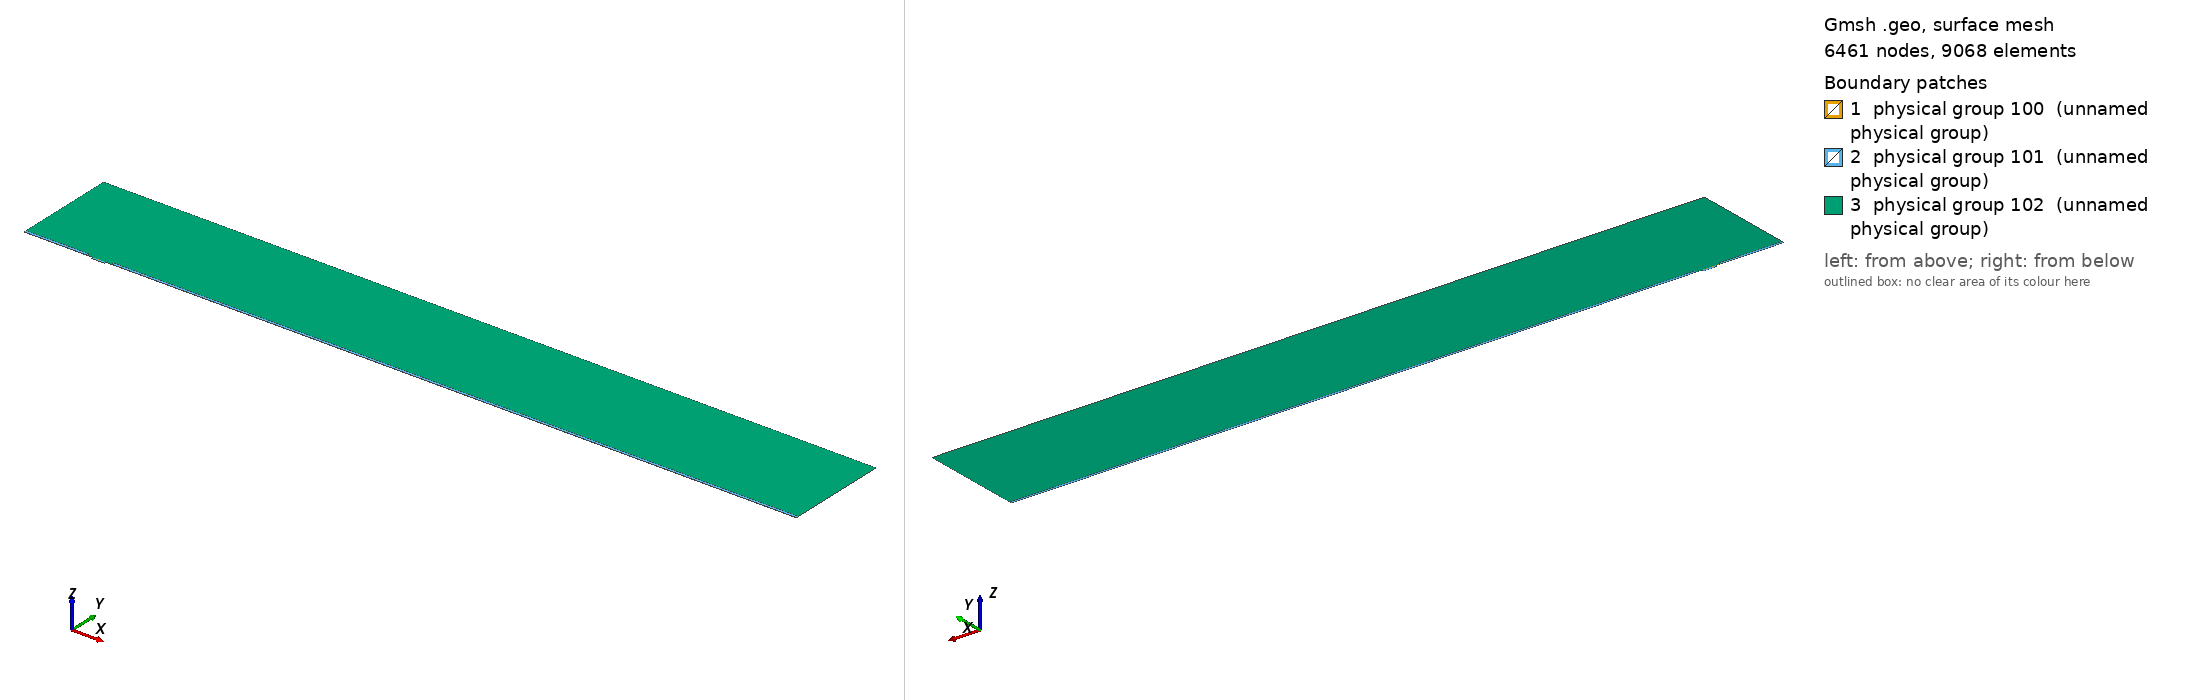

Gmsh geometry script, surface-meshed: 6461 nodes, 9068 surface elements. Boundary patches (legend numbers): 1 physical group 100 (unnamed physical group), 2 physical group 101 (unnamed physical group), 3 physical group 102 (unnamed physical group). Left view from above one corner, right view from below the opposite corner. Legend entries are the model's physical surfaces. The drawing asked Gmsh for element sizes between 1% and 20% of the model's largest extent; the script's own settings can give other sizes.

=== mesh.geo (drawn) ===
// Macro parameters
deltaStar = 1;
D = 2.75 * deltaStar; // depth of the gap 
W = 19 * deltaStar; // width of the gap
r = 8; // length of non-constant quads upstream and downstream of the gap
BL = 0.25 * deltaStar; // height of the second layer of quad elements
BL_upper = 3.5 * deltaStar; // height of the third layer of quad elements
x0 = 100 * deltaStar; // x distance from inflow to gap
lengthOutflow = 1000 * deltaStar; // length after the gap
x3 = W + lengthOutflow; // last point of the domain
height = 150 * deltaStar; // height of the triangular region
triagHeightRegion_inflow = height - BL - BL_upper; // height of the triangular region


// Micro parameters
dx = 0.05; // dx of square elements near the leading and trailing edge of the gap (most resolution-demanding points in the domain)
size_triag_v_top = 32; // size of the elements in the upper triangular region

// All the value below are between 0 and 1. =1  means the elements are all equal in size. Avoid using values very close to 1, because we dividing by log(p) in the formula.
p_in_v_right = 0.87; // densitiy concentration of elements inside the gap, vertically, near the right wall.
p_in_v_left = 0.8; // densitiy concentration of elements inside the gap, vertically, near the left wall.
p_in_h = 0.9; // densitiy concentration of elements inside the gap, horizontally. 

p_out_h = 0.5; // densitiy concentration of elements outside the gap, horizontally.
p_out_h_upper = 0.4; // densitiy concentration of elements outside the gap, horizontally on the upper layer of quads
p_out_v_inflow_dense = 0.8; // densitiy concentration of elements outside the gap, vertically, near the inflow and the gap
p_out_v_inflow_sparse = 0.99; // densitiy concentration of elements outside the gap, vertically, near the inflow and far from the gap
p_out_v_outflow_dense = 0.9; // densitiy concentration of elements outside the gap, vertically, near the outflow and the gap
p_out_v_outflow_sparse = 0.995; // densitiy concentration of elements outside the gap, vertically, near the outflow and far from the gap
p_triag_h_inflow = 0.8; // densitiy concentration of elements in the triangular region of the domain, horizontally.
p_triag_h_outflow = p_triag_h_inflow; // densitiy concentration of elements in the triangular region of the domain, horizontally.

enlarge_triag_inflow = 1.1; // heigher the value, larger the elements in the triangular region near the inflow
enlarge_triag_outflow = 1.1; // heigher the value, larger the elements in the triangular region near the outflow

// Automated parameters 
a_in_v_right = dx / (W / 2);
a_in_v_left = dx / (W / 2);
a_in_h = dx / (D / 2);
a_out_h = dx / BL;
a_out_v_inflow_dense = dx / r;
a_out_v_outflow_dense = dx / r;

// for the derivation of the formula, see file 20250123_gmshFormula.md in the docs folder
N_in_v_right = Ceil( Log (a_in_v_right / (1 - p_in_v_right + a_in_v_right * p_in_v_right)) / Log(p_in_v_right) );
N_in_v_left = Ceil( Log (a_in_v_left / (1 - p_in_v_left + a_in_v_left * p_in_v_left)) / Log(p_in_v_left) );
N_in_h = Ceil( Log (a_in_h / (1 - p_in_h + a_in_h * p_in_h)) / Log(p_in_h) );
N_out_h = Ceil( Log (a_out_h / (1 - p_out_h + a_out_h * p_out_h)) / Log(p_out_h) ) + 1; // + 1 is to correct the fact that the distance is too small to properly approximate the dx length
N_out_v_inflow_dense = Ceil( Log (a_out_v_inflow_dense / (1 - p_out_v_inflow_dense + a_out_v_inflow_dense * p_out_v_inflow_dense)) / Log(p_out_v_inflow_dense) );
N_out_v_outflow_dense = Ceil( Log (a_out_v_outflow_dense / (1 - p_out_v_outflow_dense + a_out_v_outflow_dense * p_out_v_outflow_dense)) / Log(p_out_v_outflow_dense) );

p_for_a_out_v_inflow_sparse_computation = p_out_v_inflow_dense;
p_for_a_out_v_outflow_sparse_computation = (p_out_v_outflow_dense + p_out_v_outflow_dense) / 2;
a_out_v_inflow_sparse = r / (x0 - r) * (1 - p_for_a_out_v_inflow_sparse_computation) / (1 - p_for_a_out_v_inflow_sparse_computation^(N_out_v_inflow_dense + 1));
a_out_v_outflow_sparse = r / (lengthOutflow - r) * (1 - p_for_a_out_v_outflow_sparse_computation) / (1 - p_for_a_out_v_outflow_sparse_computation^(N_out_v_outflow_dense + 1));

N_out_v_inflow_sparse = Ceil( Log(a_out_v_inflow_sparse / (1 - p_out_v_inflow_sparse + a_out_v_inflow_sparse * p_out_v_inflow_sparse)) / Log(p_out_v_inflow_sparse) );
N_out_v_outflow_sparse = Ceil( Log(a_out_v_outflow_sparse / (1 - p_out_v_outflow_sparse + a_out_v_outflow_sparse * p_out_v_outflow_sparse)) / Log(p_out_v_outflow_sparse) );


// second layer of quads
a_out_h_upper = (BL) / (BL_upper) * (1 - p_out_h) / (1 - p_out_h^(N_out_h + 1));
N_out_h_upper = Ceil( Log(a_out_h_upper / (1 - p_out_h_upper + a_out_h_upper * p_out_h_upper)) / Log(p_out_h_upper) );

// ---------------------------
// for triangular region
// ---------------------------
a_triag_h_inflow = (BL_upper) / (triagHeightRegion_inflow) * (1 - p_out_h_upper) / (1 - p_out_h_upper^(N_out_h_upper + 1));
a_triag_h_outflow = a_triag_h_inflow;
N_triag_v_top = Ceil( (x3 + x0) / size_triag_v_top ); // we assume p_triag_v = 1, otherwise the formula is different
N_triag_h_inflow = Ceil( Log(a_triag_h_inflow / (1 - p_triag_h_inflow + a_triag_h_inflow * p_triag_h_inflow)) / Log(p_triag_h_inflow) );
N_triag_h_outflow = Ceil( Log(a_triag_h_outflow / (1 - p_triag_h_outflow + a_triag_h_outflow * p_triag_h_outflow)) / Log(p_triag_h_outflow) );
N_triag_h_inflow = Ceil( N_triag_h_inflow / enlarge_triag_inflow );
N_triag_h_outflow = Ceil( N_triag_h_outflow / enlarge_triag_outflow );

Point(1) = {-x0, 0, 0};
Point(2) = {0,0,0};
Point(3) = {0,-D,0};
Point(4) = {W,-D,0};
Point(5) = {W,0,0};
Point(6) = {x3,0,0};
Point(8) = {x3,height,0};
Point(7) = {x3,BL,0};
Point(9) = {-x0,height,0};
Point(10) = {-x0,BL,0};
Point(11) = {0,BL,0};
Point(12) = {W,BL,0};
Point(13) = {W/2,0,0};
Point(14) = {W/2,BL,0};
Point(15) = {0,-D/2,0};
Point(16) = {W/2,-D,0};
Point(17) = {W,-D/2,0};
Point(18) = {-r,0,0};
Point(19) = {-r,BL,0};
Point(20) = {W + r,0,0};
Point(21) = {W + r,BL,0};
Point(22) = {-x0,BL+BL_upper,0};
Point(23) = {-r,BL+BL_upper,0};
Point(24) = {W + r,BL+BL_upper,0};
Point(25) = {x3,BL+BL_upper,0};

Line(1) = {1,18};
Line(2) = {2,15};
Line(3) = {3,16};
Line(4) = {4,17};
Line(5) = {5,20};
Line(6) = {6,7};
Line(7) = {7,25};
Line(8) = {8,9};
Line(9) = {9,22};
Line(10) = {10,19};
Line(11) = {10,1};
Line(12) = {11,14};
Line(13) = {12,21};
Line(14) = {2,13};
Line(15) = {15,3};
Line(16) = {16,4};
Line(17) = {17,5};
Line(18) = {13,5};
Line(19) = {14,12};
Line(20) = {18,2};
Line(21) = {20,6};
Line(22) = {21,7};
Line(23) = {19,11};
Line(24) = {22,10};
Line(25) = {25,8};
Line(26) = {25,24};
Line(27) = {22,23};
Line(28) = {23,19};
Line(29) = {24,21};

// outer quads
Curve Loop(1) = {5, 21, 6, -22, -13, -19, -12, -23, -10, 11, 1, 20, 14, 18};
Plane Surface(1) = {1};

// inside gap
Curve Loop(2) = {2, 15, 3, 16, 4, 17, -18, -14};
Plane Surface(2) = {2};

// triangular region
Curve Loop(3) = {23, 12, 19, 13, -29, -26, 25, 8, 9, 27, 28};
Plane Surface(3) = {3};

// 3rd layer of quads
Curve Loop(4) = {-24, 27, 28,-10};
Curve Loop(5) = {-29, -26, -7, -22};

Plane Surface(4) = {4};
Plane Surface(5) = {5};


// This defines the surfaces that will be meshed with quad elements
Transfinite Surface {1} = {1, 6, 7, 10};
Transfinite Surface {2} = {3, 4, 5, 2}; // number '2' must match the number '2' of plane surface
Transfinite Surface {4} = {19, 23, 22, 10};
Transfinite Surface {5} = {7, 25, 24, 21};

Transfinite Curve {18, 16, 19} = N_in_v_right Using Progression p_in_v_right;
Transfinite Curve {-14, -3, -12} = N_in_v_left Using Progression p_in_v_left;
Transfinite Curve {-2, 15, 17, -4} = N_in_h Using Progression p_in_h;

Transfinite Curve {11, -6} = N_out_h Using Progression p_out_h;
Transfinite Curve {24, 28, 29, -7} = N_out_h_upper Using Progression p_out_h_upper;
Transfinite Curve {10, 1, 27} = N_out_v_inflow_sparse Using Progression p_out_v_inflow_sparse;
Transfinite Curve {20, 23} = N_out_v_inflow_dense Using Progression p_out_v_inflow_dense;
Transfinite Curve {-21, -22, 26} = N_out_v_outflow_sparse Using Progression p_out_v_outflow_sparse;
Transfinite Curve {-5, -13} = N_out_v_outflow_dense Using Progression p_out_v_outflow_dense;

Recombine Surface {1, 2, 4, 5};

// for triangluar region
Transfinite Curve {8} = N_triag_v_top Using Progression 1;
Transfinite Curve {-25} = N_triag_h_outflow Using Progression p_triag_h_outflow;
Transfinite Curve {9} = N_triag_h_inflow Using Progression p_triag_h_inflow;


// defining boundary
Physical Curve(1) = {9,24,11}; // inlet
Physical Curve(2) = {7,25,6}; // outlet
Physical Curve(3) = {8}; // top
Physical Curve(4) = {1, 20, 2, 15, 3, 16, 4, 17, 5, 21}; // wall


Physical Surface(100) = {1};
Physical Surface(101) = {2, 4, 5};
Physical Surface(102) = {3};
